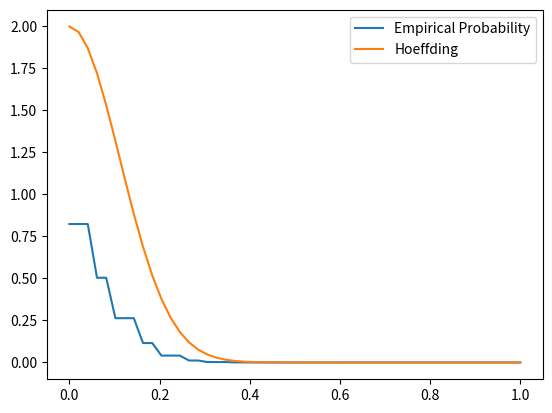

Python code for this plot:
import numpy as np
from math import exp
import matplotlib.pyplot as plt
N = 200000

arr = []
mat = np.empty((N, 20))
for i in range(N):
    for j in range(20):
        mat[i][j] = np.random.binomial(1, 0.5)

x = np.empty(N)
for i in range(N):
    x[i] = np.mean(mat[i])

epsilon = np.linspace(0,1, 50)
empx = np.empty(50)
hoeffding = np.empty(50)

count = 0
for val in epsilon:
    sum_x = 0
    hoeffding[count] = 2 * exp(-1 * 2 * 20 * pow(val, 2))
    for i in x:
        if abs(i - 0.5) > val:
            sum_x += 1
    empx[count] = sum_x / N
    count+=1

# print(empx[0:20])
plt.plot(epsilon, empx, label="Empirical Probability")
plt.plot(epsilon, hoeffding, label="Hoeffding")
plt.legend()
plt.show()
# print(mat[0:10, :])
